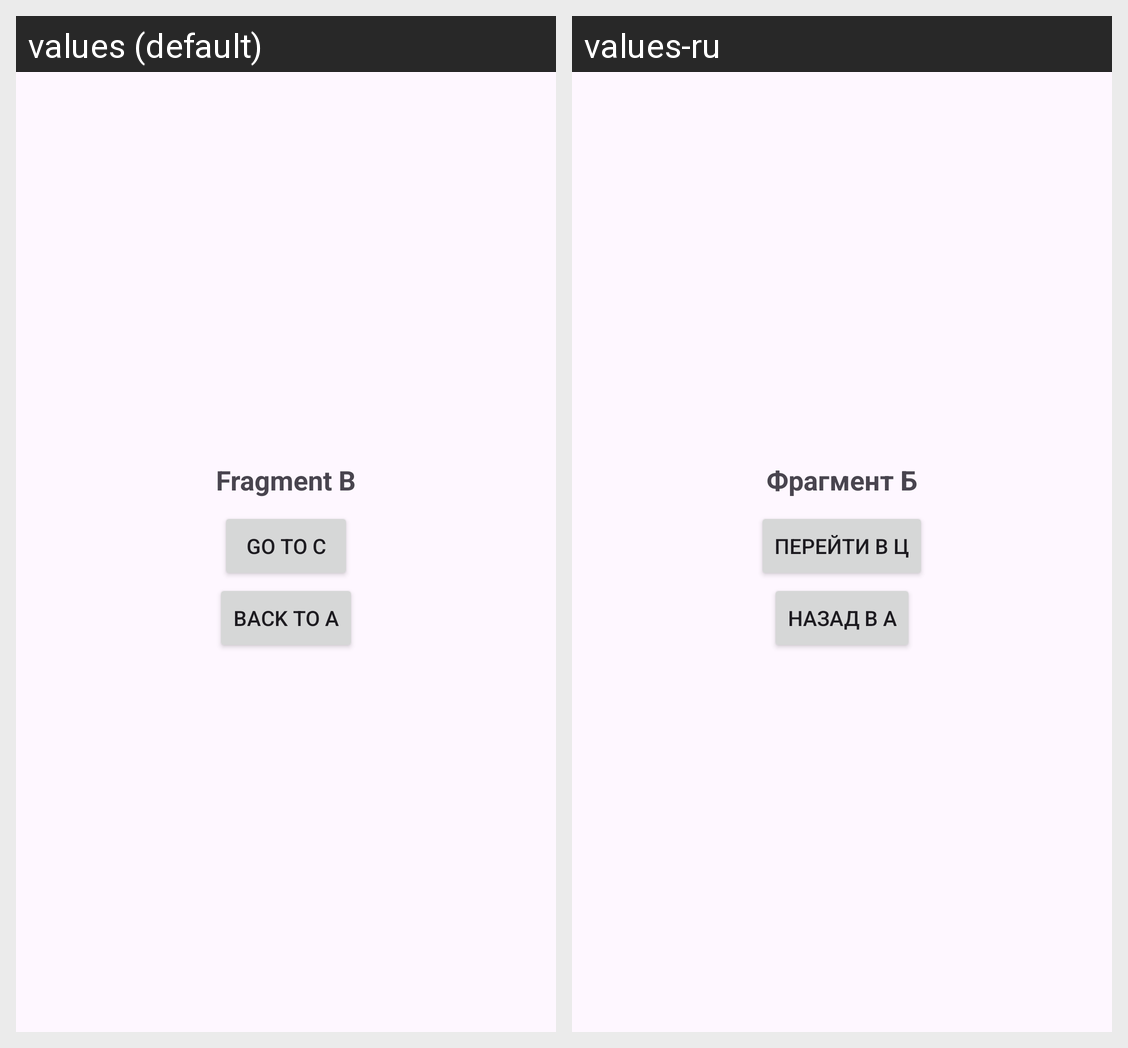

Strings drawn on this Android screen and how each of the app's shown locales translates them:
Android screen res/layout/fragment_b.xml rendered under 2 locales, left to right: values (default), values-ru. Device: Nexus 5 (rendered at 1080×1920; each locale shown at half size, 540×960, under a caption strip naming it); theme Theme.HomeWork4Part1.
Strings drawn on this screen, with the default value and each locale's value (text and hints the layout hard-codes, and strings that could not be matched under every locale, appear in the picture but are not listed):

fragment_b
  values: Fragment B
  values-ru: Фрагмент Б

go_to_c
  values: Go to C
  values-ru: Перейти в Ц

back_to_a
  values: Back to A
  values-ru: Назад в А
